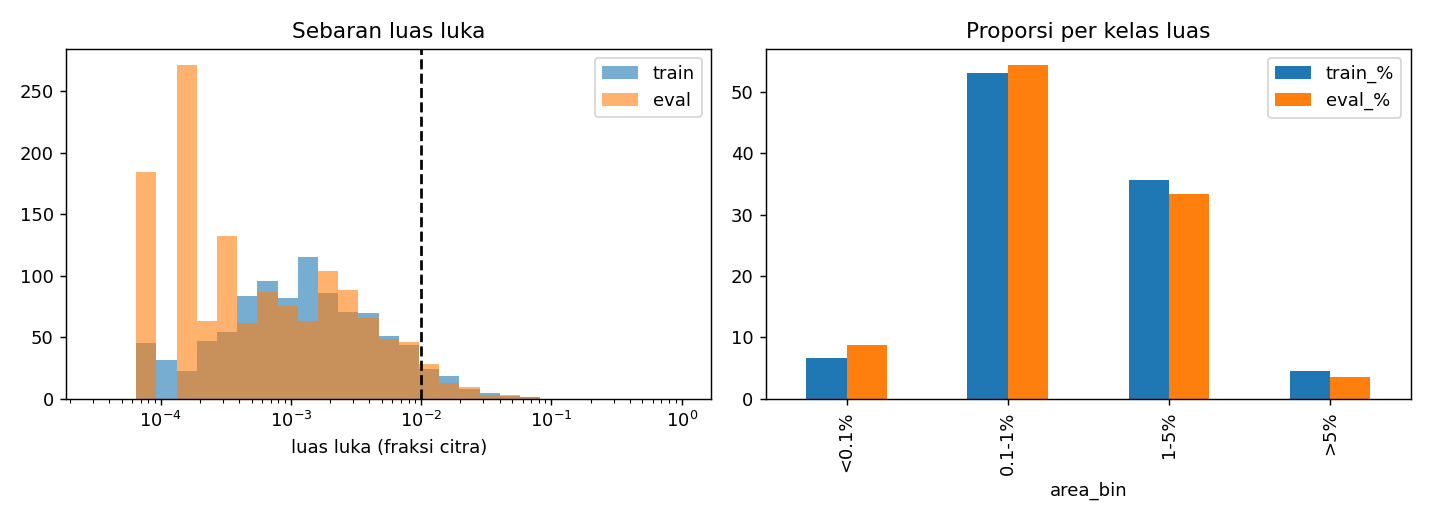

The table this chart was drawn from, first rows:
area_bin, train_n, eval_n, train_%, eval_%, baseline_dice
<0.1%, 53, 17, 6.7, 8.718, 0.6229
0.1-1%, 420, 106, 53.1, 54.36, 0.8617
1-5%, 282, 65, 35.65, 33.33, 0.9306
>5%, 36, 7, 4.551, 3.59, 0.9337
